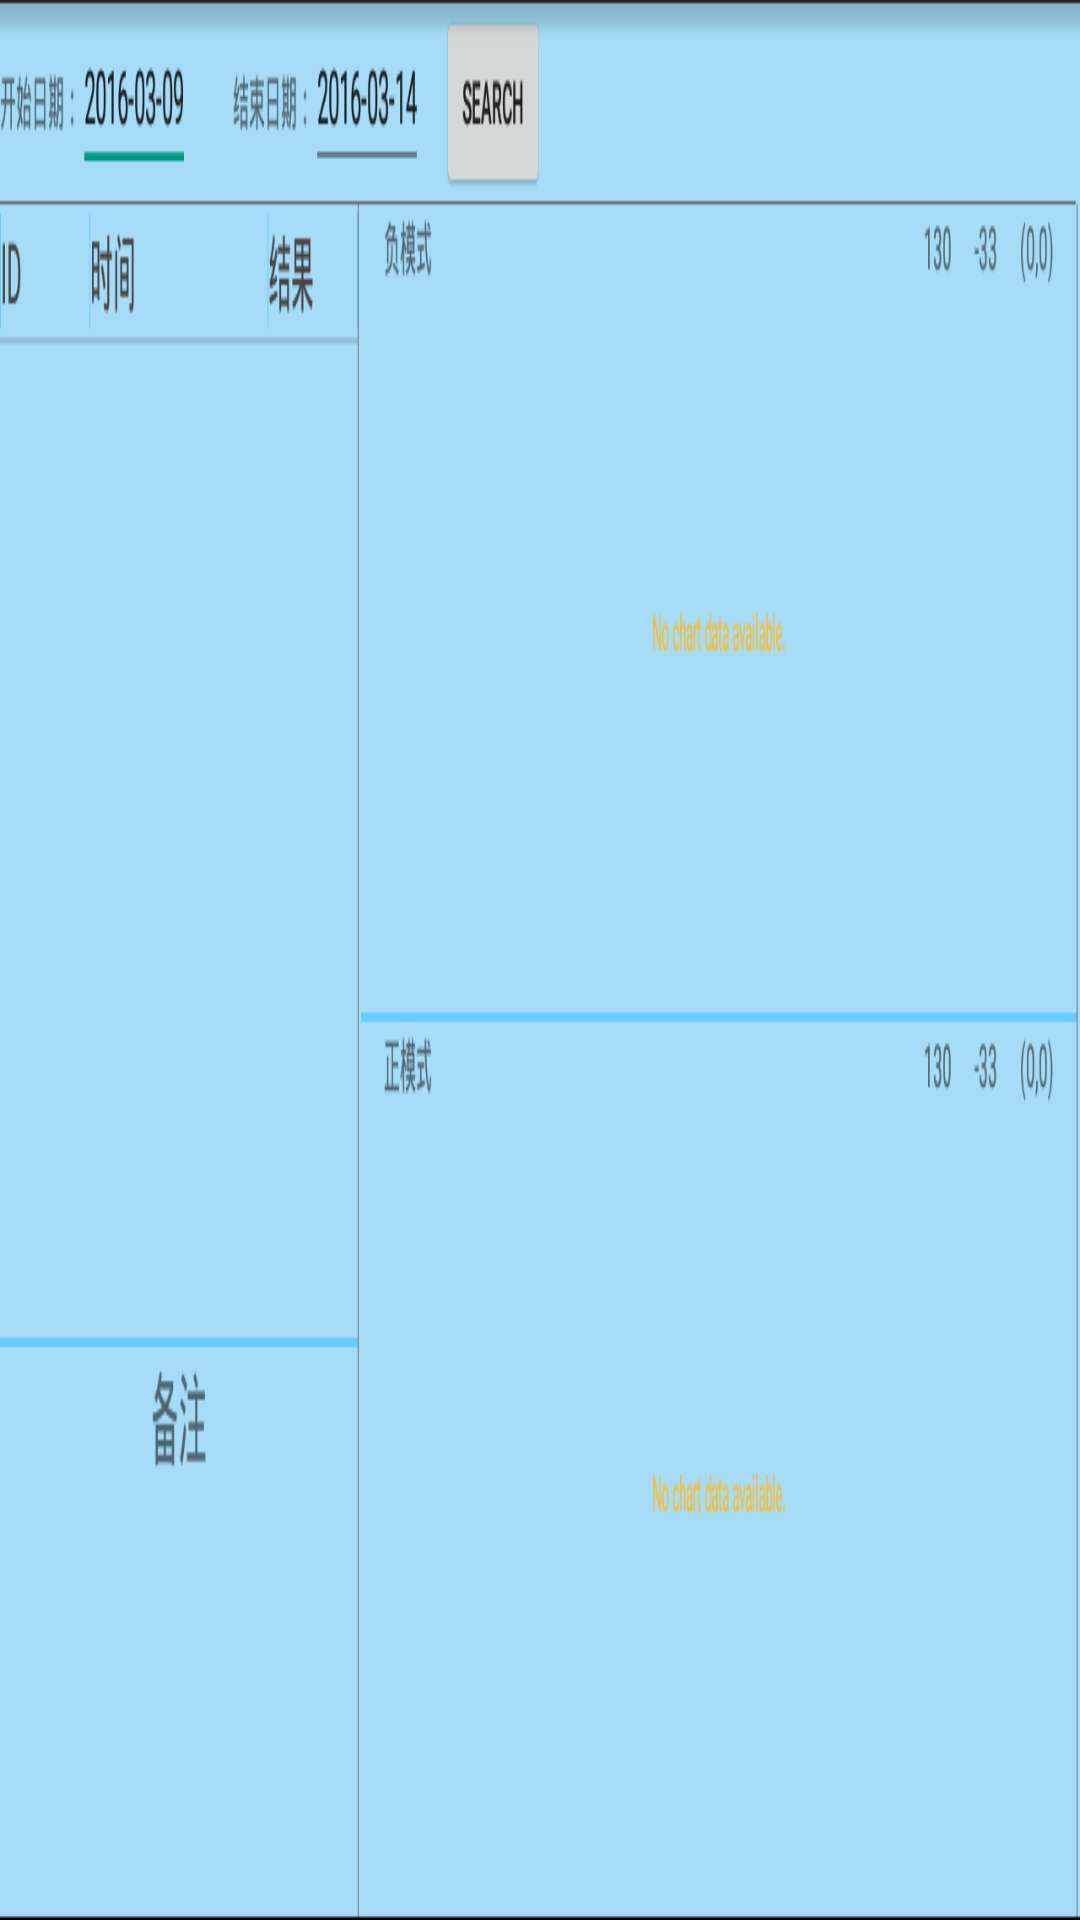

Layout XML and referenced resources for this Android screen:
<!-- AndroidManifest.xml: application theme AppTheme -->
<!-- res/layout/fragment_calibration_record.xml -->
<FrameLayout xmlns:android="http://schemas.android.com/apk/res/android"
    xmlns:tools="http://schemas.android.com/tools"
    android:layout_width="match_parent"
    android:layout_height="match_parent"
    tools:context="com.zhy.colorfulstatusbar.Fragment.CalibrationRecordFragment"
    android:background="@drawable/detectionrecord">



</FrameLayout>
<!-- resources referenced by this layout -->
<resources>
  <!-- drawable detectionrecord: png bitmap (drawable-hdpi, 27028 bytes) -->
  <style name="AppTheme" parent="@style/BaseAppTheme">
  
  
      </style>
  <style name="BaseAppTheme" parent="Theme.AppCompat.Light.NoActionBar">
          
          <item name="colorPrimary">@color/colorPrimary</item>
          <item name="colorPrimaryDark">@color/colorPrimaryDark</item>
          <item name="colorAccent">#FF4081</item>
          
  
      </style>
  <color name="colorPrimary">#FF03A9F4</color>
  <color name="colorPrimaryDark">#FF0288D1</color>
</resources>
